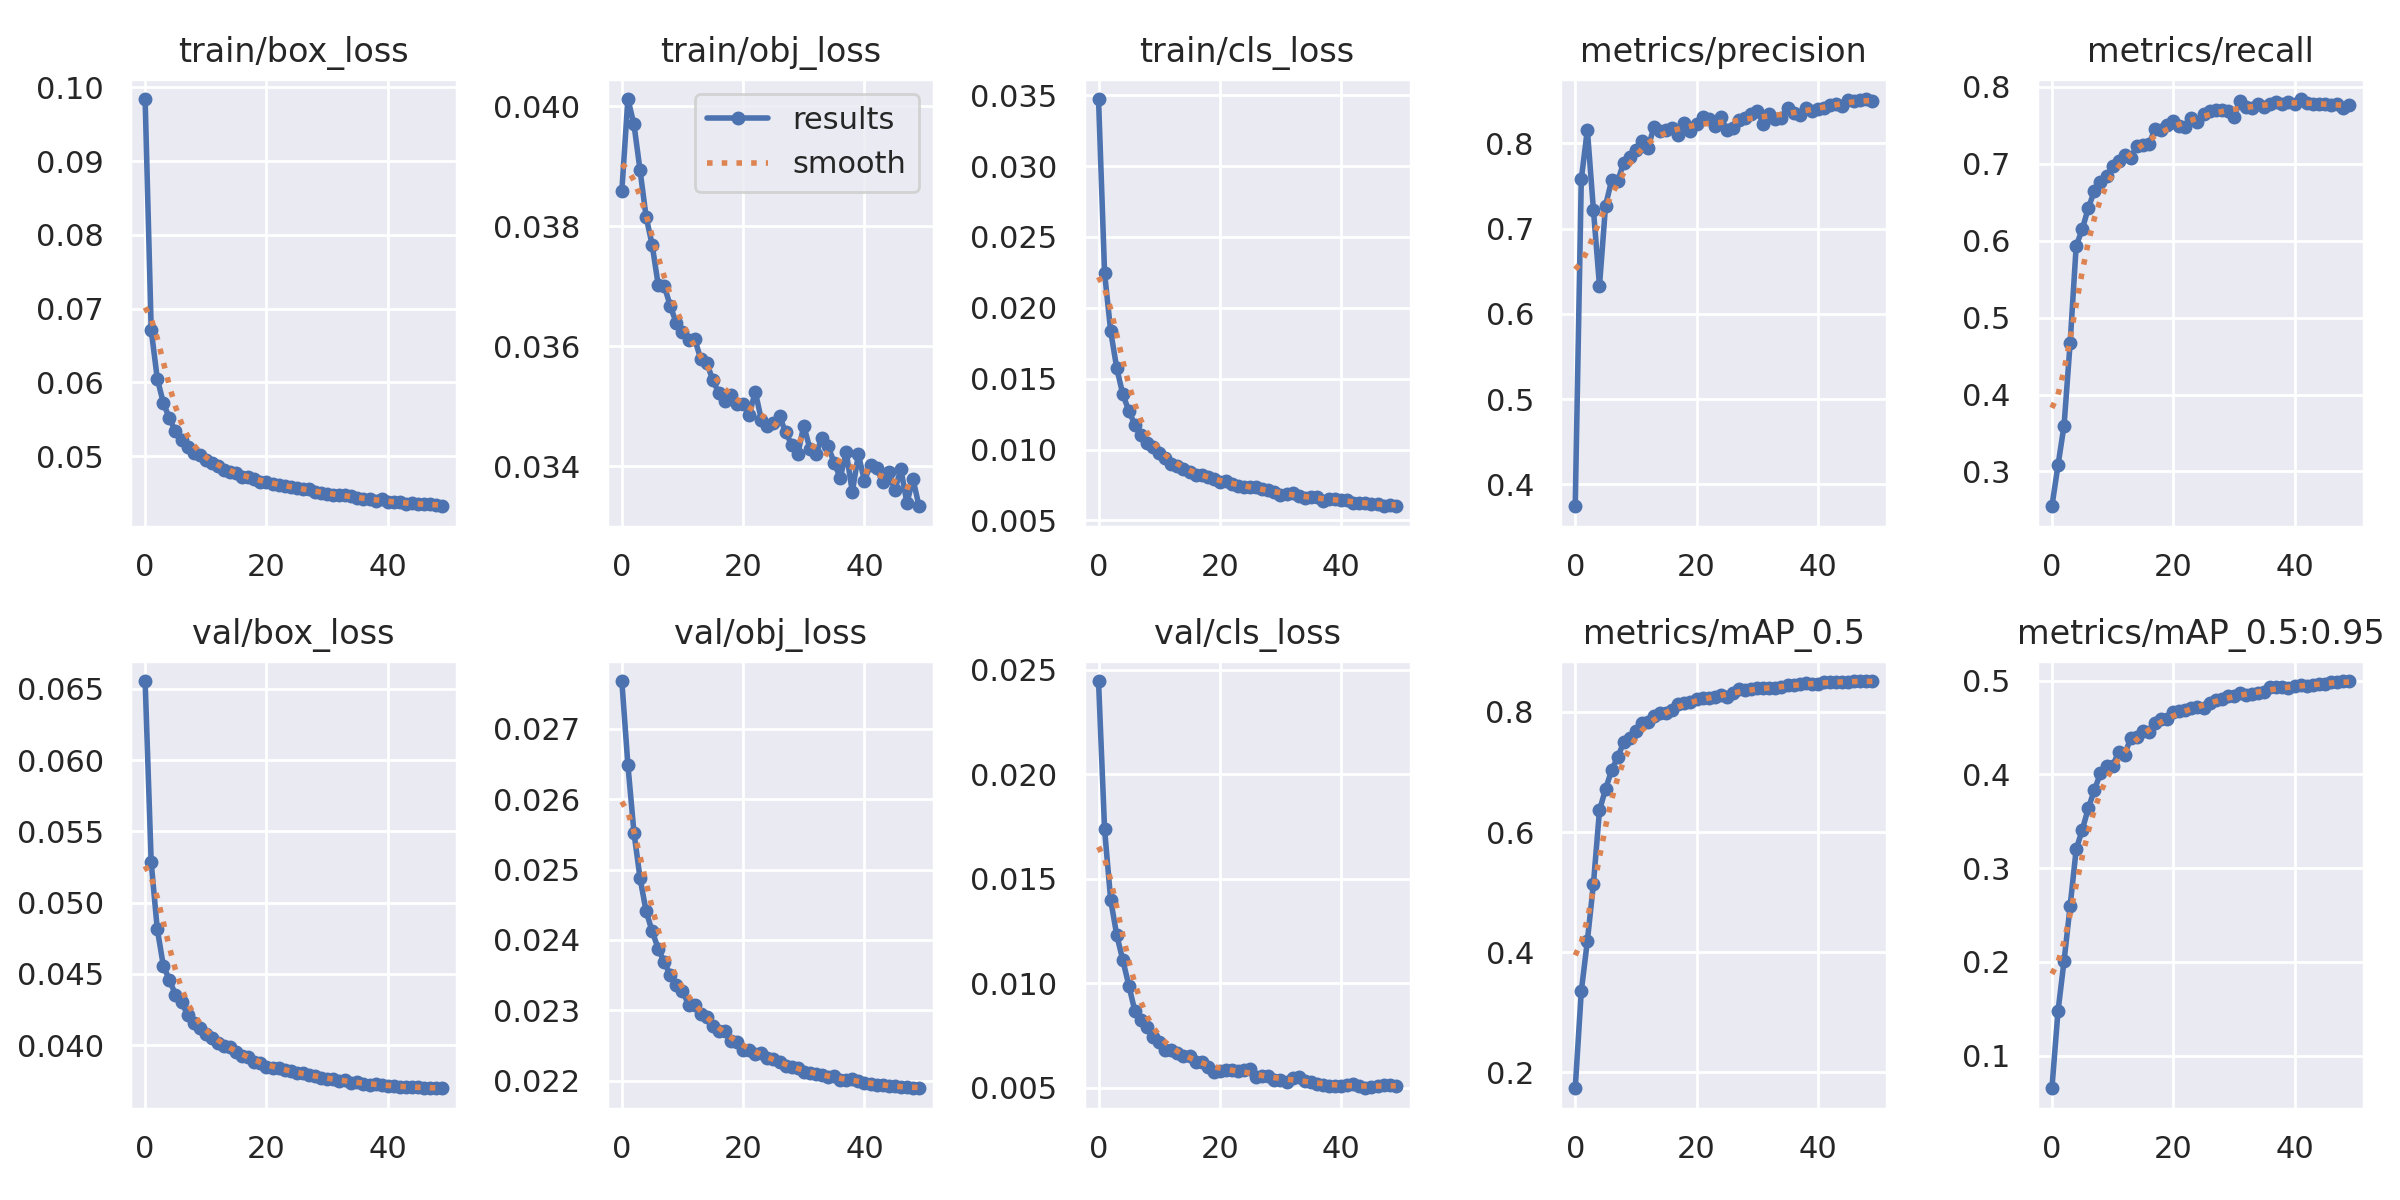

Values plotted in this chart, from the file beside it:
epoch, train/box_loss, train/obj_loss, train/cls_loss, metrics/precision, metrics/recall, metrics/mAP_0.5, metrics/mAP_0.5:0.95, val/box_loss, val/obj_loss, val/cls_loss, x/lr0, x/lr1, x/lr2
0, 0.09843, 0.03858, 0.03473, 0.3745, 0.2547, 0.1732, 0.06513, 0.06555, 0.02768, 0.02445, 0.06737, 0.0006659, 0.0006659
1, 0.06715, 0.04012, 0.02244, 0.7576, 0.3078, 0.3346, 0.1471, 0.05283, 0.02649, 0.01735, 0.03468, 0.001306, 0.001306
2, 0.06052, 0.0397, 0.01837, 0.816, 0.3597, 0.4184, 0.201, 0.04815, 0.02553, 0.014, 0.001959, 0.00192, 0.00192
3, 0.05722, 0.03894, 0.01575, 0.7221, 0.4668, 0.5135, 0.2593, 0.04558, 0.02488, 0.01231, 0.001881, 0.001881, 0.001881
4, 0.05512, 0.03816, 0.0139, 0.6329, 0.5931, 0.6361, 0.3201, 0.04458, 0.02441, 0.01111, 0.001881, 0.001881, 0.001881
5, 0.05335, 0.03769, 0.01273, 0.727, 0.615, 0.6715, 0.3407, 0.04354, 0.02412, 0.009892, 0.001842, 0.001842, 0.001842
6, 0.05223, 0.03702, 0.01173, 0.7565, 0.6426, 0.7028, 0.3638, 0.04305, 0.02388, 0.008661, 0.001802, 0.001802, 0.001802
7, 0.05117, 0.037, 0.01102, 0.7558, 0.6646, 0.7247, 0.3833, 0.04211, 0.02368, 0.00822, 0.001762, 0.001762, 0.001762
8, 0.05041, 0.03667, 0.01046, 0.7774, 0.677, 0.7494, 0.401, 0.04152, 0.0235, 0.00791, 0.001723, 0.001723, 0.001723
9, 0.0501, 0.03638, 0.01019, 0.7835, 0.6844, 0.7559, 0.4088, 0.04121, 0.02335, 0.007428, 0.001683, 0.001683, 0.001683
10, 0.04941, 0.03623, 0.009778, 0.7925, 0.697, 0.7686, 0.4087, 0.04076, 0.02327, 0.007198, 0.001644, 0.001644, 0.001644
11, 0.04904, 0.0361, 0.009428, 0.803, 0.7038, 0.781, 0.424, 0.04047, 0.02308, 0.006827, 0.001604, 0.001604, 0.001604
12, 0.04871, 0.03612, 0.008999, 0.7946, 0.7116, 0.7836, 0.4209, 0.04016, 0.02307, 0.006805, 0.001564, 0.001564, 0.001564
13, 0.04813, 0.03579, 0.008818, 0.8195, 0.7081, 0.7933, 0.4392, 0.03992, 0.02295, 0.006644, 0.001525, 0.001525, 0.001525
14, 0.04782, 0.03572, 0.008639, 0.8139, 0.7236, 0.7978, 0.44, 0.03986, 0.0229, 0.006537, 0.001485, 0.001485, 0.001485
15, 0.04765, 0.03544, 0.008403, 0.8161, 0.7239, 0.7978, 0.4463, 0.03952, 0.02278, 0.006501, 0.001446, 0.001446, 0.001446
16, 0.04721, 0.03522, 0.008188, 0.8185, 0.726, 0.8038, 0.4452, 0.03926, 0.0227, 0.006222, 0.001406, 0.001406, 0.001406
17, 0.04709, 0.03509, 0.008173, 0.8091, 0.745, 0.8131, 0.4548, 0.03915, 0.0227, 0.006259, 0.001366, 0.001366, 0.001366
18, 0.04685, 0.03519, 0.008047, 0.8235, 0.7438, 0.8155, 0.4589, 0.03884, 0.02257, 0.006019, 0.001327, 0.001327, 0.001327
19, 0.04652, 0.03504, 0.007907, 0.8142, 0.7508, 0.8161, 0.4589, 0.03876, 0.02255, 0.005779, 0.001287, 0.001287, 0.001287
20, 0.0465, 0.03504, 0.007688, 0.8222, 0.7556, 0.8209, 0.4663, 0.03848, 0.02244, 0.005807, 0.001248, 0.001248, 0.001248
21, 0.04624, 0.03486, 0.007788, 0.8302, 0.749, 0.824, 0.4672, 0.03838, 0.02243, 0.005863, 0.001208, 0.001208, 0.001208
22, 0.04613, 0.03524, 0.007564, 0.8285, 0.7485, 0.8233, 0.4686, 0.0384, 0.02237, 0.00586, 0.001168, 0.001168, 0.001168
23, 0.04595, 0.03478, 0.007449, 0.8206, 0.7595, 0.8242, 0.4708, 0.03824, 0.02239, 0.005795, 0.001129, 0.001129, 0.001129
24, 0.04584, 0.03467, 0.007374, 0.8312, 0.7539, 0.8283, 0.4719, 0.03817, 0.02232, 0.005839, 0.001089, 0.001089, 0.001089
25, 0.04567, 0.03472, 0.007339, 0.815, 0.765, 0.8252, 0.4706, 0.03807, 0.02231, 0.005903, 0.00105, 0.00105, 0.00105
26, 0.04556, 0.03484, 0.007377, 0.8182, 0.7684, 0.8314, 0.4758, 0.03807, 0.02226, 0.00553, 0.00101, 0.00101, 0.00101
27, 0.04549, 0.03456, 0.007194, 0.8274, 0.77, 0.8381, 0.4795, 0.03788, 0.02221, 0.005544, 0.0009704, 0.0009704, 0.0009704
28, 0.04516, 0.03436, 0.007165, 0.8298, 0.7706, 0.836, 0.4805, 0.03783, 0.02219, 0.005567, 0.0009308, 0.0009308, 0.0009308
29, 0.04503, 0.0342, 0.006994, 0.8349, 0.7692, 0.8381, 0.4836, 0.03772, 0.02217, 0.005377, 0.0008912, 0.0008912, 0.0008912
30, 0.0449, 0.03468, 0.006786, 0.8382, 0.7604, 0.8397, 0.4831, 0.03764, 0.02212, 0.005364, 0.0008516, 0.0008516, 0.0008516
31, 0.04475, 0.03429, 0.006884, 0.8232, 0.7813, 0.8395, 0.4867, 0.03761, 0.0221, 0.005291, 0.000812, 0.000812, 0.000812
32, 0.04466, 0.03421, 0.006897, 0.8343, 0.7734, 0.8398, 0.4851, 0.0375, 0.0221, 0.005485, 0.0007724, 0.0007724, 0.0007724
33, 0.04472, 0.03447, 0.006707, 0.8286, 0.7731, 0.8398, 0.4856, 0.03754, 0.02207, 0.005496, 0.0007328, 0.0007328, 0.0007328
34, 0.0446, 0.03433, 0.006558, 0.8299, 0.7776, 0.841, 0.4871, 0.03737, 0.02206, 0.005318, 0.0006932, 0.0006932, 0.0006932
35, 0.04437, 0.03406, 0.006626, 0.8416, 0.7741, 0.8445, 0.4874, 0.03741, 0.02206, 0.00526, 0.0006536, 0.0006536, 0.0006536
36, 0.04418, 0.03381, 0.006613, 0.8349, 0.7784, 0.8441, 0.4932, 0.03726, 0.02201, 0.005194, 0.000614, 0.000614, 0.000614
37, 0.04412, 0.03423, 0.006397, 0.8333, 0.7798, 0.8459, 0.4928, 0.03724, 0.022, 0.00515, 0.0005744, 0.0005744, 0.0005744
38, 0.04392, 0.03358, 0.006508, 0.8417, 0.7781, 0.8476, 0.4928, 0.03728, 0.02203, 0.005108, 0.0005348, 0.0005348, 0.0005348
39, 0.04413, 0.0342, 0.006517, 0.8384, 0.7809, 0.8473, 0.4923, 0.03722, 0.02199, 0.005099, 0.0004952, 0.0004952, 0.0004952
40, 0.04379, 0.03376, 0.006402, 0.8402, 0.7781, 0.8474, 0.494, 0.03716, 0.02196, 0.005078, 0.0004556, 0.0004556, 0.0004556
41, 0.0437, 0.03403, 0.00644, 0.841, 0.7843, 0.8491, 0.4948, 0.03714, 0.02196, 0.005158, 0.000416, 0.000416, 0.000416
42, 0.04376, 0.03398, 0.006255, 0.845, 0.7795, 0.8502, 0.4945, 0.03709, 0.02194, 0.005161, 0.0003764, 0.0003764, 0.0003764
43, 0.04346, 0.03374, 0.006215, 0.8465, 0.778, 0.8495, 0.4953, 0.03705, 0.02193, 0.00507, 0.0003368, 0.0003368, 0.0003368
44, 0.04359, 0.03391, 0.00621, 0.8435, 0.7777, 0.8498, 0.496, 0.03704, 0.02192, 0.00498, 0.0002972, 0.0002972, 0.0002972
45, 0.04351, 0.0336, 0.00613, 0.8512, 0.7775, 0.8506, 0.4968, 0.03706, 0.02192, 0.005028, 0.0002576, 0.0002576, 0.0002576
46, 0.04346, 0.03395, 0.006164, 0.8497, 0.777, 0.8511, 0.4982, 0.037, 0.0219, 0.005099, 0.000218, 0.000218, 0.000218
47, 0.04344, 0.03339, 0.006016, 0.8506, 0.7776, 0.8515, 0.4982, 0.037, 0.0219, 0.005115, 0.0001784, 0.0001784, 0.0001784
48, 0.04331, 0.03379, 0.006118, 0.8518, 0.7728, 0.8511, 0.4995, 0.03698, 0.0219, 0.005124, 0.0001388, 0.0001388, 0.0001388
49, 0.04319, 0.03333, 0.005995, 0.8501, 0.7763, 0.8512, 0.4994, 0.03698, 0.02189, 0.005101, 9.92e-05, 9.92e-05, 9.92e-05
